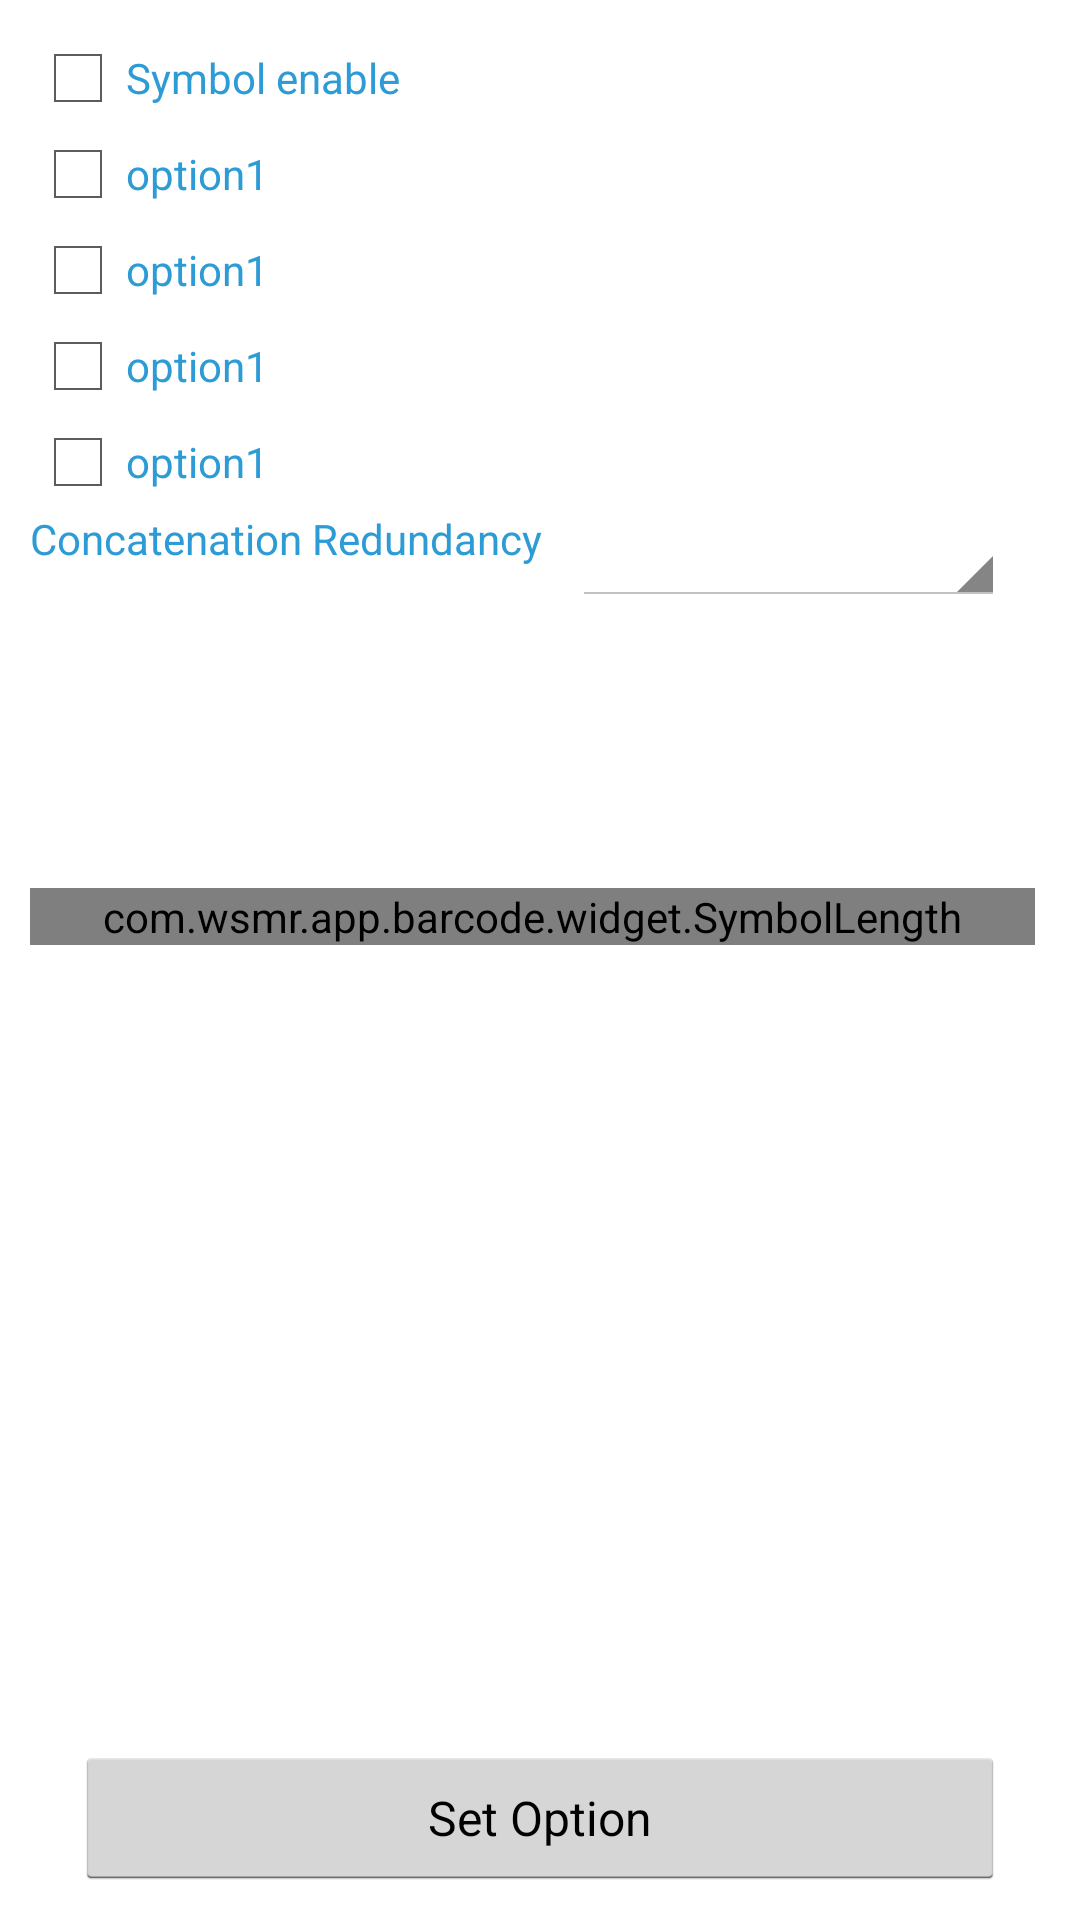

The Android layout XML behind this screen, and the referenced resources:
<!-- AndroidManifest.xml: application theme AppTheme -->
<!-- res/layout/activity_option_2d_symbol_cod128.xml -->
<?xml version="1.0" encoding="utf-8"?>
<LinearLayout xmlns:android="http://schemas.android.com/apk/res/android"
    android:layout_width="match_parent"
    android:layout_height="match_parent"
    android:padding="10dp"
    android:orientation="vertical" >
    
    <ScrollView
        android:layout_width="fill_parent"
        android:layout_height="0dp"
        android:layout_weight="1" >
        
        <LinearLayout
            android:layout_width="fill_parent"
            android:layout_height="wrap_content"
            android:orientation="vertical"
            android:paddingRight="5dp" >
		    
			<CheckBox android:id="@+id/symbol_enable"
			    android:layout_width="fill_parent"
			    android:layout_height="wrap_content"
			    android:textSize="14sp"
			    android:text="@string/symbol_enable"
			    android:textColor="@color/label_caption" />
			
			<LinearLayout
			    android:id="@+id/symbol_opt_List"
	            android:layout_width="fill_parent"
	            android:layout_height="wrap_content"
	            android:orientation="vertical"
	            android:paddingRight="5dp" >
			    
			    <CheckBox android:id="@+id/symbol_opt1"
			        android:layout_width="fill_parent"
			        android:layout_height="wrap_content"
			        android:textSize="14sp"
			        android:text="@string/symbol_opt1"
			        android:textColor="@color/label_caption" />
			    
			    <CheckBox android:id="@+id/symbol_opt2"
			        android:layout_width="fill_parent"
			        android:layout_height="wrap_content"
			        android:textSize="14sp"
			        android:text="@string/symbol_opt1"
			        android:textColor="@color/label_caption" />
			    
			    <CheckBox android:id="@+id/symbol_opt3"
			        android:layout_width="fill_parent"
			        android:layout_height="wrap_content"
			        android:textSize="14sp"
			        android:text="@string/symbol_opt1"
			        android:textColor="@color/label_caption" />
			    
			    <CheckBox android:id="@+id/symbol_opt4"
			        android:layout_width="fill_parent"
			        android:layout_height="wrap_content"
			        android:textSize="14sp"
			        android:text="@string/symbol_opt1"
			        android:textColor="@color/label_caption" />
			    
			    <LinearLayout
			        android:id="@+id/IsbtConcatenationRedundancy_lbl"
			        android:layout_width="fill_parent"
			        android:layout_height="wrap_content"
			        android:orientation="horizontal"
			        android:paddingRight="5dp" >
			        
			        <TextView
					    android:layout_width="wrap_content"
					    android:layout_height="wrap_content"
					    android:textSize="14sp"
					    android:text="@string/IsbtConcatenationRedundancy"
					    android:textColor="@color/label_caption" />
				        
			        <View android:layout_width="10dp" android:layout_height="wrap_content" />
			        
			        <Spinner
					    android:id="@+id/IsbtConcatenationRedundancy"
					    android:layout_width="fill_parent"
					    android:layout_height="wrap_content" />
			        
			    </LinearLayout>			    
			    
			</LinearLayout>
			
			
    
        </LinearLayout>
        
    </ScrollView>
	
    <ScrollView
			    android:layout_width="fill_parent"
			    android:layout_height="0dp"
			    android:layout_weight="1" >
			    
			    <LinearLayout
			        android:layout_width="fill_parent"
			        android:layout_height="wrap_content"
			        android:orientation="vertical"
			        android:paddingRight="5dp" >
			        
			        <com.wsmr.app.barcode.widget.SymbolLength
                        android:id="@+id/length"
			            android:layout_width="fill_parent"
			            android:layout_height="wrap_content" />
			        
			    </LinearLayout>
        
        	</ScrollView>
    	
    <LinearLayout
        android:layout_width="fill_parent"
        android:layout_height="wrap_content"
        android:orientation="vertical"
        android:paddingLeft="15dp"
        android:paddingRight="15dp" >
    				
		<Button android:id="@+id/set_option"
		    android:layout_width="fill_parent"
		    android:layout_height="wrap_content"
		    android:layout_gravity="center"
		    android:textSize="16sp"
		    android:text="@string/set_option"/>
        
    </LinearLayout>

</LinearLayout>
<!-- resources referenced by this layout -->
<resources>
  <color name="label_caption">#2d9bd5</color>
  <string name="IsbtConcatenationRedundancy">Concatenation Redundancy</string>
  <string name="set_option">Set Option</string>
  <string name="symbol_enable">Symbol enable</string>
  <string name="symbol_opt1">option1</string>
  <style name="AppTheme" parent="AppBaseTheme">
          
      </style>
  <style name="AppBaseTheme" parent="android:Theme.Holo.Light.DarkActionBar">
          
      </style>
</resources>
